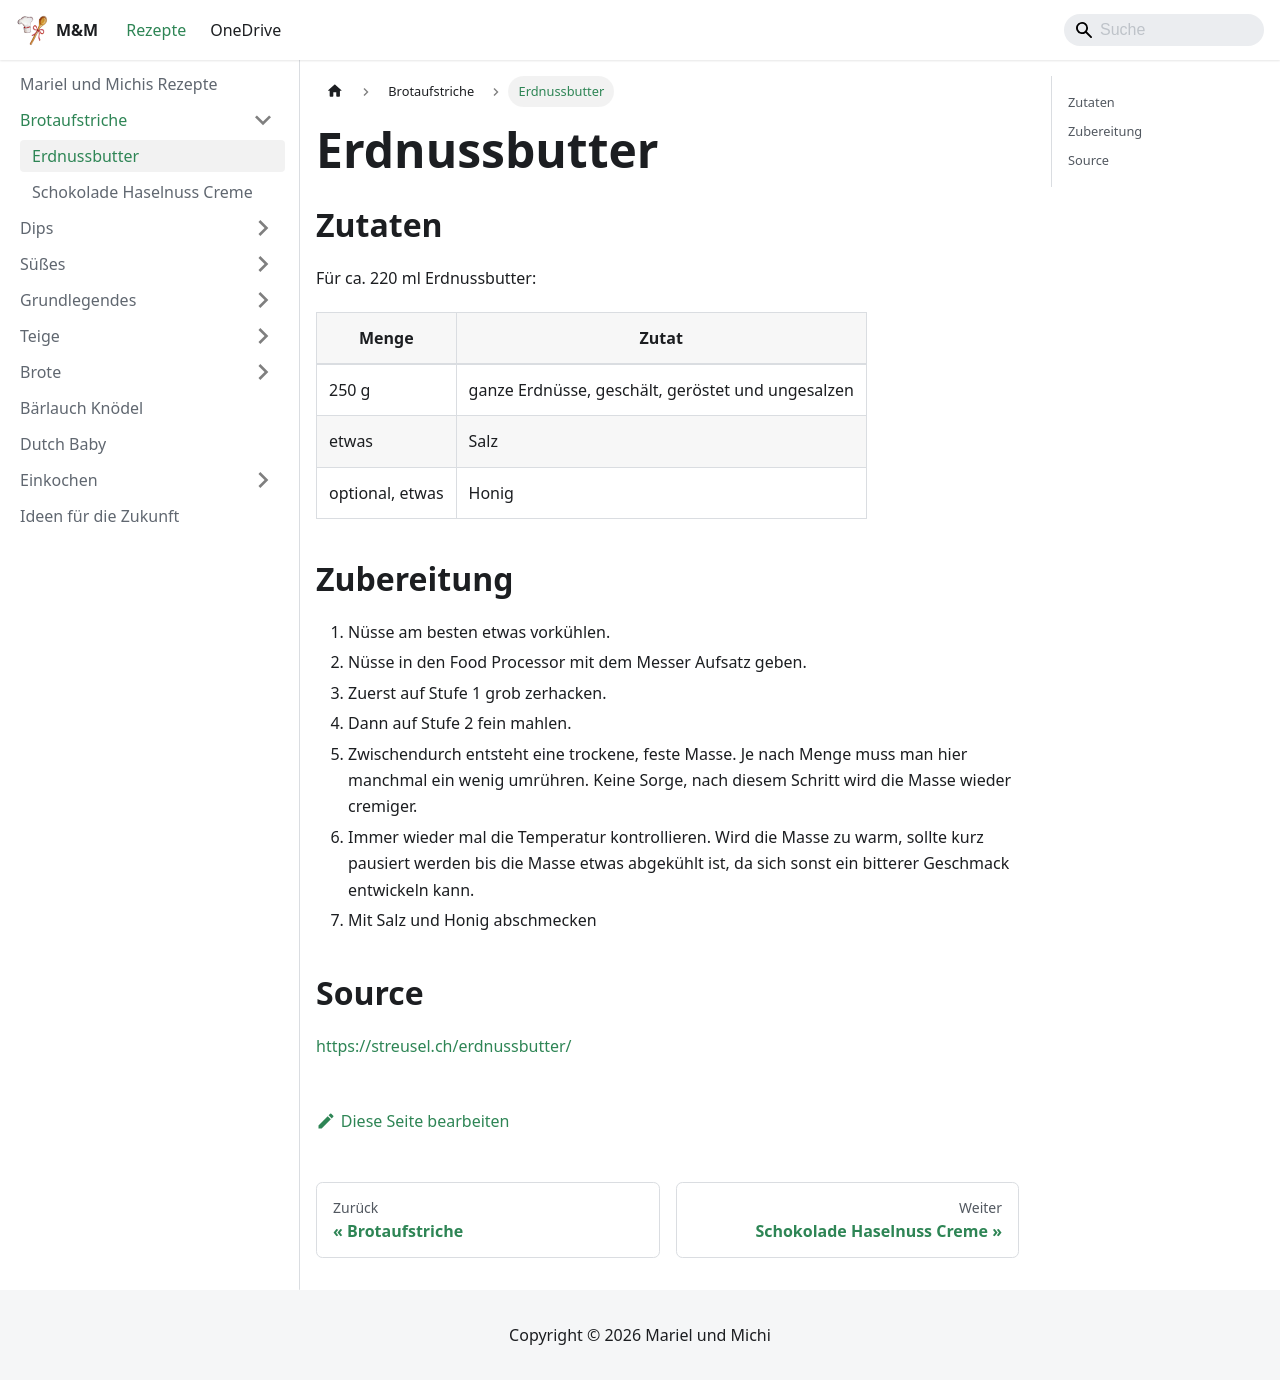

repository: Kafkalasch/rezepte · page: aufstriche/erdnuss-butter.html · generator: docusaurus

# Erdnussbutter

## Zutaten

Für ca. 220 ml Erdnussbutter:

| Menge           | Zutat                                             |
| --------------- | ------------------------------------------------- |
| 250 g           | ganze Erdnüsse, geschält, geröstet und ungesalzen |
| etwas           | Salz                                              |
| optional, etwas | Honig                                             |

## Zubereitung

1. Nüsse am besten etwas vorkühlen.
2. Nüsse in den Food Processor mit dem Messer Aufsatz geben.
3. Zuerst auf Stufe 1 grob zerhacken.
4. Dann auf Stufe 2 fein mahlen.
5. Zwischendurch entsteht eine trockene, feste Masse. Je nach Menge muss man hier manchmal ein wenig umrühren. Keine Sorge, nach diesem Schritt wird die Masse wieder cremiger.
6. Immer wieder mal die Temperatur kontrollieren. Wird die Masse zu warm, sollte kurz pausiert werden bis die Masse etwas abgekühlt ist, da sich sonst ein bitterer Geschmack entwickeln kann.
7. Mit Salz und Honig abschmecken

## Source

https://streusel.ch/erdnussbutter/
